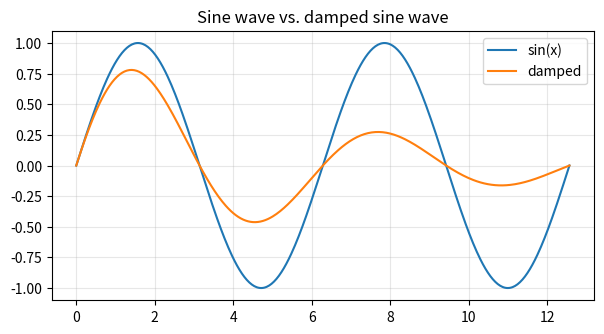

Generate this figure with matplotlib:
# numpy and matplotlib are downloaded automatically on first use
# (from the Pyodide CDN the first run takes a few extra seconds).

import numpy as np
import matplotlib.pyplot as plt

x = np.linspace(0, 4 * np.pi, 400)

fig, ax = plt.subplots(figsize=(7, 3.5))
ax.plot(x, np.sin(x), label="sin(x)")
ax.plot(x, np.sin(x) * np.exp(-x / 6), label="damped")
ax.set_title("Sine wave vs. damped sine wave")
ax.legend()
ax.grid(True, alpha=0.3)

print("numpy version:", np.__version__)
print("mean of sin(x):", float(np.mean(np.sin(x))))
